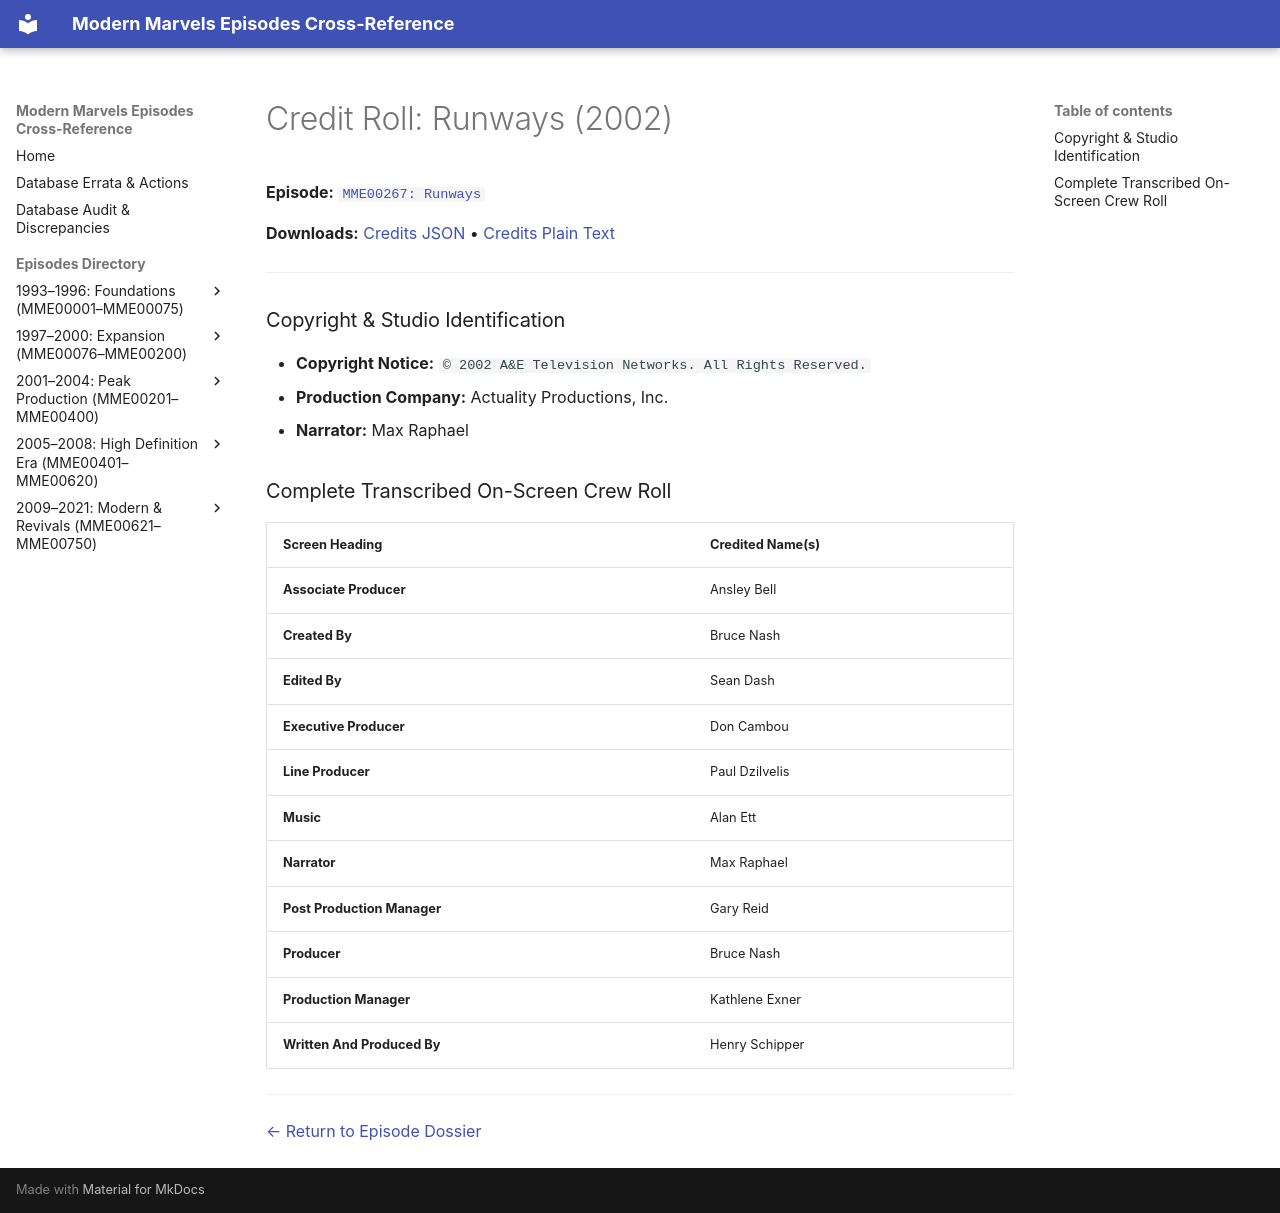

repository: ModernMarvelsFan/ModernMarvels · page: credits/MME00267-credits/index.html · generator: mkdocs

# Credit Roll: Runways (2002)
**Episode:** [`MME00267: Runways`](../episodes/MME00267.md)

**Downloads:** [Credits JSON](json/MME00267-credits.json) • [Credits Plain Text](txt/MME00267-credits.txt)

---

### Copyright & Studio Identification
* **Copyright Notice:** `© 2002 A&E Television Networks. All Rights Reserved.`
* **Production Company:** Actuality Productions, Inc.
* **Narrator:** Max Raphael

### Complete Transcribed On-Screen Crew Roll

| Screen Heading | Credited Name(s) |
| :--- | :--- |
| **Associate Producer** | Ansley Bell |
| **Created By** | Bruce Nash |
| **Edited By** | Sean Dash |
| **Executive Producer** | Don Cambou |
| **Line Producer** | Paul Dzilvelis |
| **Music** | Alan Ett |
| **Narrator** | Max Raphael |
| **Post Production Manager** | Gary Reid |
| **Producer** | Bruce Nash |
| **Production Manager** | Kathlene Exner |
| **Written And Produced By** | Henry Schipper |

---
[← Return to Episode Dossier](../episodes/MME00267.md)
